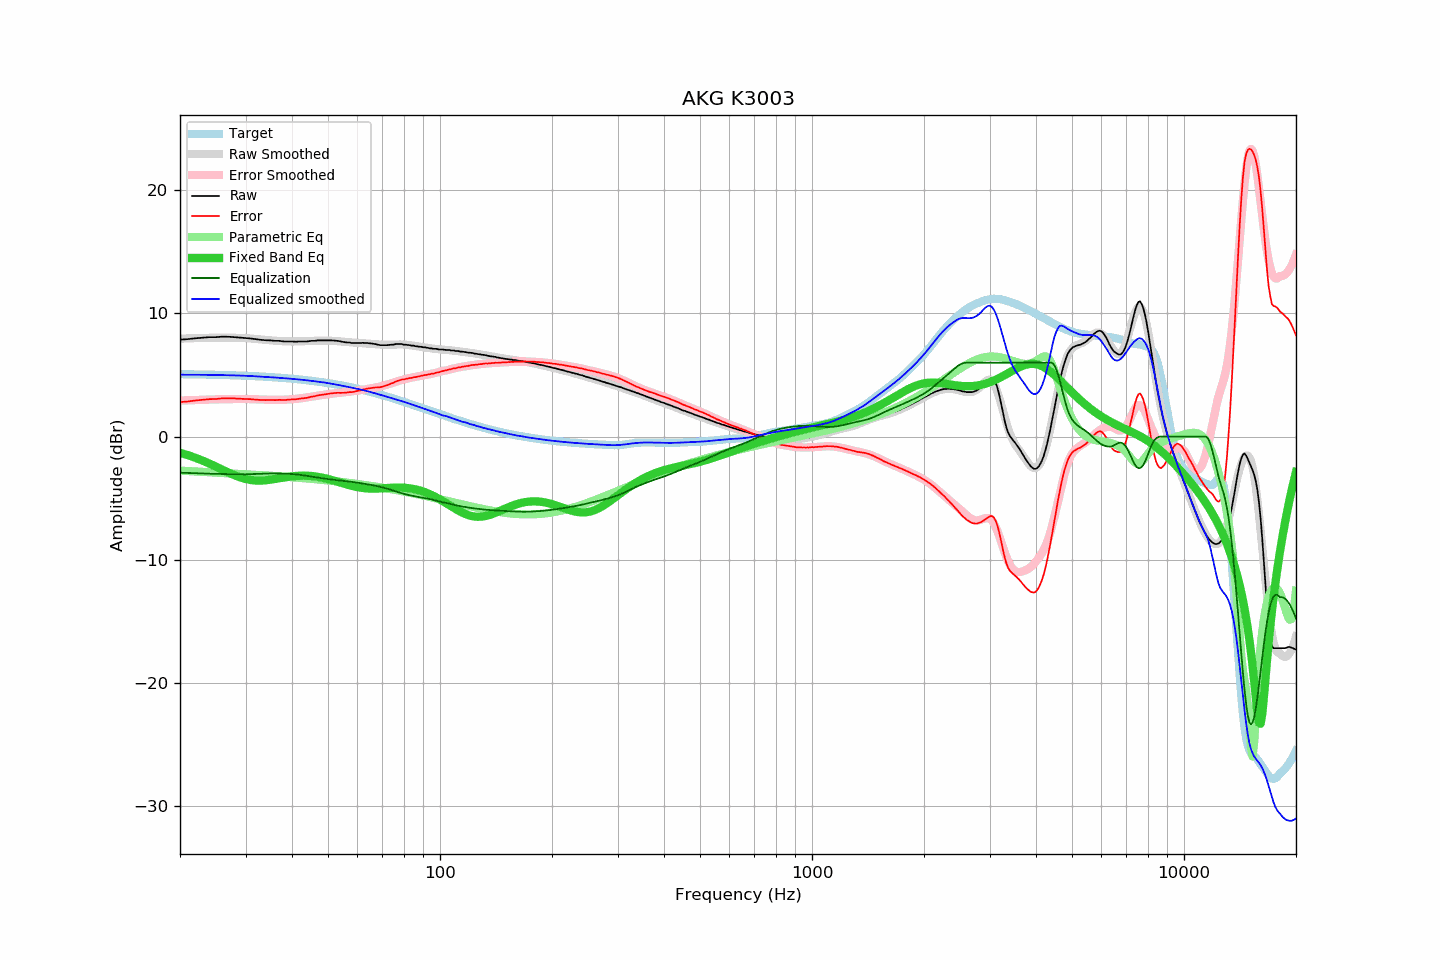

The file beside this chart, header and first rows:
frequency, raw, error, smoothed, error_smoothed, equalization, parametric_eq, equalized_raw, equalized_smoothed, target
20, 7.87, 2.80, 7.95, 2.93, -2.93, -1.31, 4.95, 5.03, 5.07
21, 7.91, 2.85, 7.97, 2.95, -2.95, -1.50, 4.96, 5.02, 5.06
22, 7.98, 2.93, 7.99, 2.97, -2.97, -1.72, 5.01, 5.02, 5.05
23, 8.03, 2.99, 8.01, 2.99, -2.99, -1.95, 5.04, 5.02, 5.04
24, 8.07, 3.04, 8.02, 3.01, -3.01, -2.19, 5.06, 5.01, 5.03
25, 8.07, 3.06, 8.03, 3.02, -3.02, -2.44, 5.05, 5.00, 5.02
26, 8.11, 3.11, 8.03, 3.04, -3.04, -2.68, 5.08, 4.99, 5.00
27, 8.10, 3.11, 8.03, 3.04, -3.04, -2.92, 5.06, 4.98, 4.99
28, 8.07, 3.10, 8.02, 3.05, -3.05, -3.13, 5.02, 4.97, 4.97
29, 8.03, 3.08, 8.01, 3.06, -3.06, -3.30, 4.98, 4.96, 4.96
30, 7.99, 3.05, 8.00, 3.06, -3.06, -3.43, 4.93, 4.94, 4.94
31, 7.96, 3.04, 7.96, 3.05, -3.05, -3.52, 4.92, 4.92, 4.92
32, 7.90, 3.00, 7.93, 3.03, -3.03, -3.56, 4.87, 4.89, 4.90
33, 7.85, 2.97, 7.89, 3.01, -3.01, -3.57, 4.84, 4.87, 4.88
34, 7.82, 2.96, 7.85, 3.00, -3.00, -3.54, 4.82, 4.85, 4.86
35, 7.81, 2.98, 7.81, 2.99, -2.99, -3.50, 4.82, 4.82, 4.84
36, 7.77, 2.96, 7.78, 2.98, -2.98, -3.44, 4.79, 4.80, 4.81
37, 7.77, 2.99, 7.76, 2.99, -2.99, -3.38, 4.79, 4.77, 4.79
38, 7.72, 2.96, 7.74, 2.99, -2.99, -3.32, 4.73, 4.74, 4.76
39, 7.72, 2.99, 7.73, 3.01, -3.01, -3.27, 4.71, 4.72, 4.73
40, 7.72, 3.02, 7.72, 3.03, -3.03, -3.22, 4.69, 4.69, 4.70
41, 7.70, 3.03, 7.73, 3.06, -3.06, -3.19, 4.64, 4.66, 4.67
42, 7.72, 3.08, 7.73, 3.10, -3.10, -3.17, 4.62, 4.63, 4.64
43, 7.72, 3.12, 7.74, 3.14, -3.14, -3.17, 4.58, 4.60, 4.61
44, 7.72, 3.15, 7.75, 3.19, -3.19, -3.18, 4.54, 4.57, 4.57
45, 7.77, 3.24, 7.77, 3.23, -3.23, -3.19, 4.54, 4.53, 4.54
46, 7.77, 3.27, 7.78, 3.28, -3.28, -3.22, 4.49, 4.50, 4.50
47, 7.81, 3.35, 7.79, 3.33, -3.33, -3.26, 4.49, 4.46, 4.46
48, 7.81, 3.39, 7.80, 3.37, -3.37, -3.31, 4.44, 4.43, 4.42
49, 7.81, 3.43, 7.80, 3.41, -3.41, -3.37, 4.40, 4.39, 4.38
50, 7.81, 3.47, 7.79, 3.45, -3.45, -3.44, 4.37, 4.34, 4.34
51, 7.81, 3.51, 7.78, 3.48, -3.48, -3.51, 4.33, 4.30, 4.30
52, 7.79, 3.53, 7.76, 3.51, -3.51, -3.58, 4.28, 4.25, 4.26
53, 7.77, 3.56, 7.75, 3.54, -3.54, -3.65, 4.23, 4.21, 4.22
54, 7.72, 3.55, 7.72, 3.56, -3.56, -3.73, 4.16, 4.16, 4.17
55, 7.68, 3.56, 7.70, 3.59, -3.59, -3.80, 4.09, 4.11, 4.13
56, 7.64, 3.56, 7.68, 3.62, -3.62, -3.87, 4.03, 4.06, 4.08
57, 7.64, 3.61, 7.66, 3.64, -3.64, -3.94, 4.00, 4.01, 4.03
58, 7.59, 3.61, 7.64, 3.67, -3.67, -4.00, 3.92, 3.97, 3.98
59, 7.59, 3.66, 7.63, 3.70, -3.70, -4.05, 3.89, 3.92, 3.94
60, 7.59, 3.71, 7.61, 3.73, -3.73, -4.10, 3.86, 3.88, 3.89
61, 7.59, 3.76, 7.59, 3.77, -3.77, -4.14, 3.83, 3.83, 3.84
62, 7.61, 3.83, 7.58, 3.80, -3.80, -4.17, 3.81, 3.78, 3.79
63, 7.59, 3.86, 7.56, 3.84, -3.84, -4.19, 3.76, 3.72, 3.73
64, 7.59, 3.91, 7.55, 3.87, -3.87, -4.21, 3.72, 3.67, 3.68
65, 7.56, 3.93, 7.53, 3.91, -3.91, -4.22, 3.65, 3.62, 3.63
66, 7.54, 3.96, 7.51, 3.95, -3.95, -4.22, 3.60, 3.57, 3.58
67, 7.51, 3.99, 7.50, 3.99, -3.99, -4.22, 3.53, 3.51, 3.53
68, 7.46, 3.99, 7.49, 4.03, -4.03, -4.21, 3.44, 3.46, 3.47
69, 7.42, 4.00, 7.47, 4.07, -4.07, -4.20, 3.35, 3.40, 3.42
70, 7.42, 4.06, 7.46, 4.12, -4.12, -4.19, 3.31, 3.35, 3.36
71, 7.42, 4.11, 7.46, 4.17, -4.17, -4.18, 3.26, 3.29, 3.31
72, 7.42, 4.17, 7.46, 4.22, -4.22, -4.17, 3.21, 3.24, 3.26
73, 7.44, 4.24, 7.46, 4.27, -4.27, -4.16, 3.17, 3.19, 3.20
74, 7.46, 4.31, 7.46, 4.33, -4.33, -4.15, 3.14, 3.13, 3.15
75, 7.46, 4.37, 7.47, 4.39, -4.39, -4.14, 3.08, 3.08, 3.09
76, 7.51, 4.47, 7.47, 4.44, -4.44, -4.14, 3.07, 3.03, 3.04
77, 7.51, 4.53, 7.48, 4.50, -4.50, -4.13, 3.01, 2.98, 2.99
78, 7.51, 4.58, 7.48, 4.55, -4.55, -4.14, 2.96, 2.93, 2.93
79, 7.51, 4.64, 7.48, 4.60, -4.60, -4.14, 2.91, 2.88, 2.88
... 553 more rows
